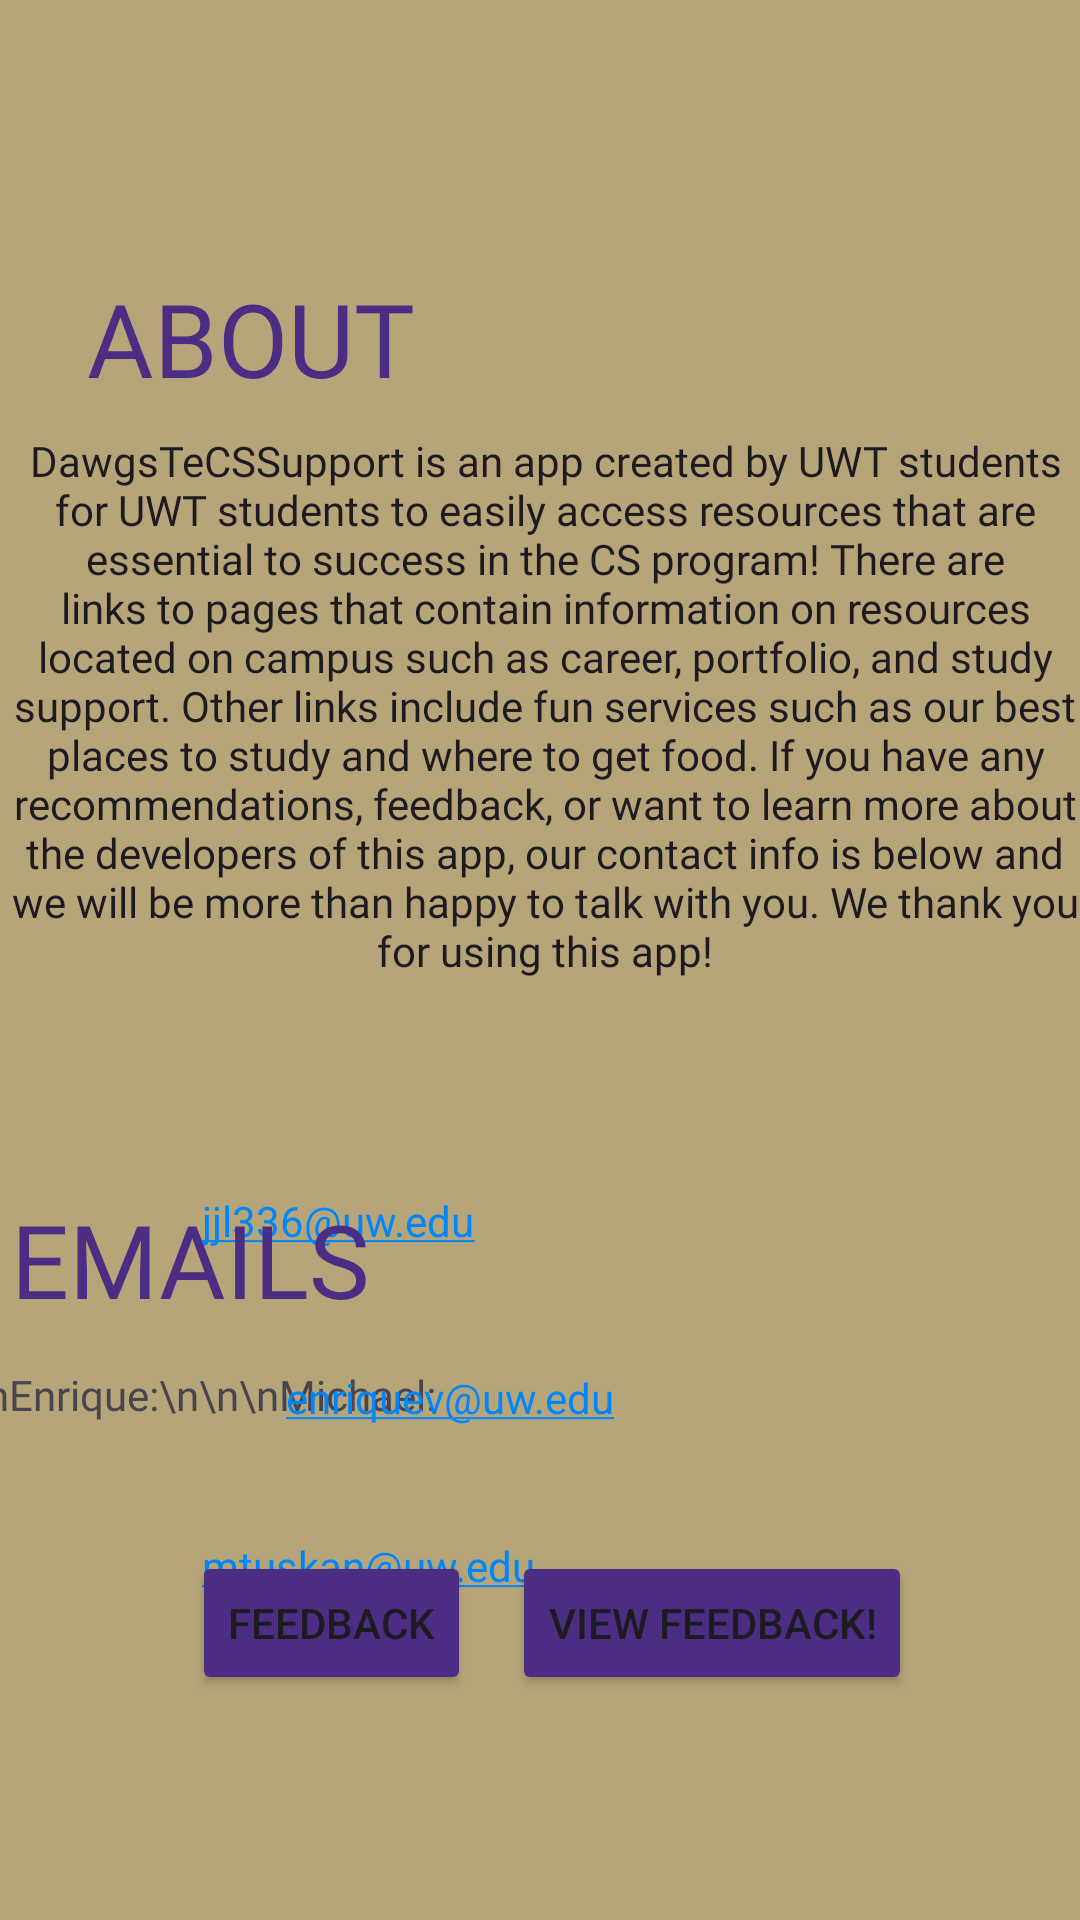

This screen was rendered from an Android layout file. Write that file and the resources it references.
<!-- AndroidManifest.xml: application theme Theme.ProjectSprint1Group9 -->
<!-- res/layout/fragment_about.xml -->
<?xml version="1.0" encoding="utf-8"?>
<androidx.constraintlayout.widget.ConstraintLayout xmlns:android="http://schemas.android.com/apk/res/android"
    xmlns:app="http://schemas.android.com/apk/res-auto"
    xmlns:tools="http://schemas.android.com/tools"
    android:id="@+id/main"
    android:layout_width="match_parent"
    android:layout_height="match_parent"
    android:background="#B7A57A"
    tools:context=".AboutFragment">

    <TextView
        android:id="@+id/DescriptionView"
        android:layout_width="356dp"
        android:layout_height="220dp"
        android:layout_marginStart="29dp"
        android:layout_marginTop="3dp"
        android:layout_marginEnd="26dp"
        android:layout_marginBottom="33dp"
        android:fontFamily="@font/open_sans_light"
        android:text="DawgsTeCSSupport is an app created by UWT students for UWT students to easily access resources that are essential to success in the CS program! There are links to pages that contain information on resources located on campus such as career, portfolio, and study support. Other links include fun services such as our best places to study and where to get food. If you have any recommendations, feedback, or want to learn more about the developers of this app, our contact info is below and we will be more than happy to talk with you. We thank you for using this app!"
        android:textAlignment="center"
        android:textAppearance="@style/TextAppearance.AppCompat.Body1"
        app:layout_constraintBottom_toTopOf="@+id/EmailView"
        app:layout_constraintEnd_toEndOf="parent"
        app:layout_constraintStart_toStartOf="parent"
        app:layout_constraintTop_toBottomOf="@+id/studyTipsView" />

    <TextView
        android:id="@+id/studyTipsView"
        android:layout_width="wrap_content"
        android:layout_height="48dp"
        android:layout_marginStart="29dp"
        android:layout_marginTop="90dp"
        android:layout_marginEnd="272dp"
        android:layout_marginBottom="3dp"
        android:fontFamily="@font/encode_sans_condensed_black"
        android:text="ABOUT"
        android:textAppearance="@style/TextAppearance.AppCompat.Display1"
        android:textColor="#4B2E83"
        app:layout_constraintBottom_toTopOf="@+id/DescriptionView"
        app:layout_constraintEnd_toEndOf="parent"
        app:layout_constraintHorizontal_bias="0.0"
        app:layout_constraintStart_toStartOf="parent"
        app:layout_constraintTop_toTopOf="parent" />

    <TextView
        android:id="@+id/namesView"
        android:layout_width="wrap_content"
        android:layout_height="wrap_content"
        android:layout_marginEnd="9dp"
        android:layout_marginBottom="153dp"
        android:fontFamily="@font/open_sans_light"
        android:text="James:\n\n\nEnrique:\n\n\nMichael:"
        app:layout_constraintBottom_toBottomOf="parent"
        app:layout_constraintEnd_toStartOf="@+id/jamesEmailAddress"
        app:layout_constraintStart_toStartOf="@+id/EmailView"
        app:layout_constraintTop_toBottomOf="@+id/EmailView" />

    <TextView
        android:id="@+id/jamesEmailAddress"
        android:layout_width="130dp"
        android:layout_height="21dp"
        android:layout_marginEnd="191dp"
        android:layout_marginBottom="38dp"
        android:ems="10"
        android:inputType="textEmailAddress"
        android:singleLine="false"
        android:text="@string/jamesEmail"
        android:textColor="#FFFFFF"
        android:textColorLink="#0086FB"
        app:layout_constraintBottom_toTopOf="@+id/enriqueEmailAddress"
        app:layout_constraintEnd_toEndOf="parent"
        app:layout_constraintStart_toStartOf="@+id/enriqueEmailAddress"
        app:layout_constraintTop_toBottomOf="@+id/EmailView" />

    <TextView
        android:id="@+id/enriqueEmailAddress"
        android:layout_width="151dp"
        android:layout_height="wrap_content"
        android:layout_marginStart="8dp"
        android:layout_marginEnd="171dp"
        android:ems="10"
        android:inputType="textEmailAddress"
        android:text="@string/enriqueEmail"
        android:textColorLink="#0086FB"
        app:layout_constraintBottom_toTopOf="@+id/michaelEmailAddress"
        app:layout_constraintEnd_toEndOf="parent"
        app:layout_constraintStart_toEndOf="@+id/namesView"
        app:layout_constraintTop_toBottomOf="@+id/jamesEmailAddress" />

    <TextView
        android:id="@+id/EmailView"
        android:layout_width="wrap_content"
        android:layout_height="wrap_content"
        android:layout_marginTop="33dp"
        android:fontFamily="@font/encode_sans_condensed_black"
        android:text="EMAILS"
        android:textAppearance="@style/TextAppearance.AppCompat.Display1"
        android:textColor="#4B2E83"
        app:layout_constraintStart_toStartOf="@+id/DescriptionView"
        app:layout_constraintTop_toBottomOf="@+id/DescriptionView" />

    <TextView
        android:id="@+id/michaelEmailAddress"
        android:layout_width="152dp"
        android:layout_height="21dp"
        android:layout_marginTop="37dp"
        android:layout_marginEnd="169dp"
        android:layout_marginBottom="152dp"
        android:ems="10"
        android:inputType="textEmailAddress"
        android:text="@string/michaelEmail"
        android:textColorLink="#0086FB"
        app:layout_constraintBottom_toBottomOf="parent"
        app:layout_constraintEnd_toEndOf="parent"
        app:layout_constraintStart_toStartOf="@+id/enriqueEmailAddress"
        app:layout_constraintTop_toBottomOf="@+id/enriqueEmailAddress" />

    <Button
        android:id="@+id/AddFeedbackButton"
        android:layout_width="wrap_content"
        android:layout_height="wrap_content"
        android:layout_marginStart="64dp"
        android:layout_marginBottom="75dp"
        android:backgroundTint="#4B2E83"
        android:text="@string/feedback"
        app:layout_constraintBottom_toBottomOf="parent"
        app:layout_constraintStart_toStartOf="parent"
        app:strokeColor="#FFFFFF"
        app:strokeWidth="2dp"/>

    <Button
        android:id="@+id/viewFeedbackButton"
        android:layout_width="wrap_content"
        android:layout_height="wrap_content"
        android:layout_marginEnd="56dp"
        android:layout_marginBottom="75dp"
        android:backgroundTint="#4B2E83"
        android:text="@string/view_feedback"
        app:layout_constraintBottom_toBottomOf="parent"
        app:layout_constraintEnd_toEndOf="parent"
        app:strokeColor="#FFFFFF"
        app:strokeWidth="2dp"/>

</androidx.constraintlayout.widget.ConstraintLayout>
<!-- resources referenced by this layout -->
<resources>
  <string name="enriqueEmail"><a href="mailto:enriquev@uw.edu">enriquev@uw.edu</a></string>
  <string name="feedback">Feedback</string>
  <string name="jamesEmail"><a href="mailto:jjl336@uw.edu">jjl336@uw.edu</a></string>
  <string name="michaelEmail"><a href="mailto:mtuskan@uw.edu">mtuskan@uw.edu</a></string>
  <string name="view_feedback">View Feedback!</string>
  <style name="Theme.ProjectSprint1Group9" parent="Base.Theme.ProjectSprint1Group9" />
  <style name="Base.Theme.ProjectSprint1Group9" parent="Theme.Material3.DayNight">
          
  
  
          <item name="colorPrimary">#B7A57A</item>
          <item name="colorContainer">#B7A57A</item>
          <item name="colorPrimaryContainer">#B7A57A</item>
      </style>
</resources>
